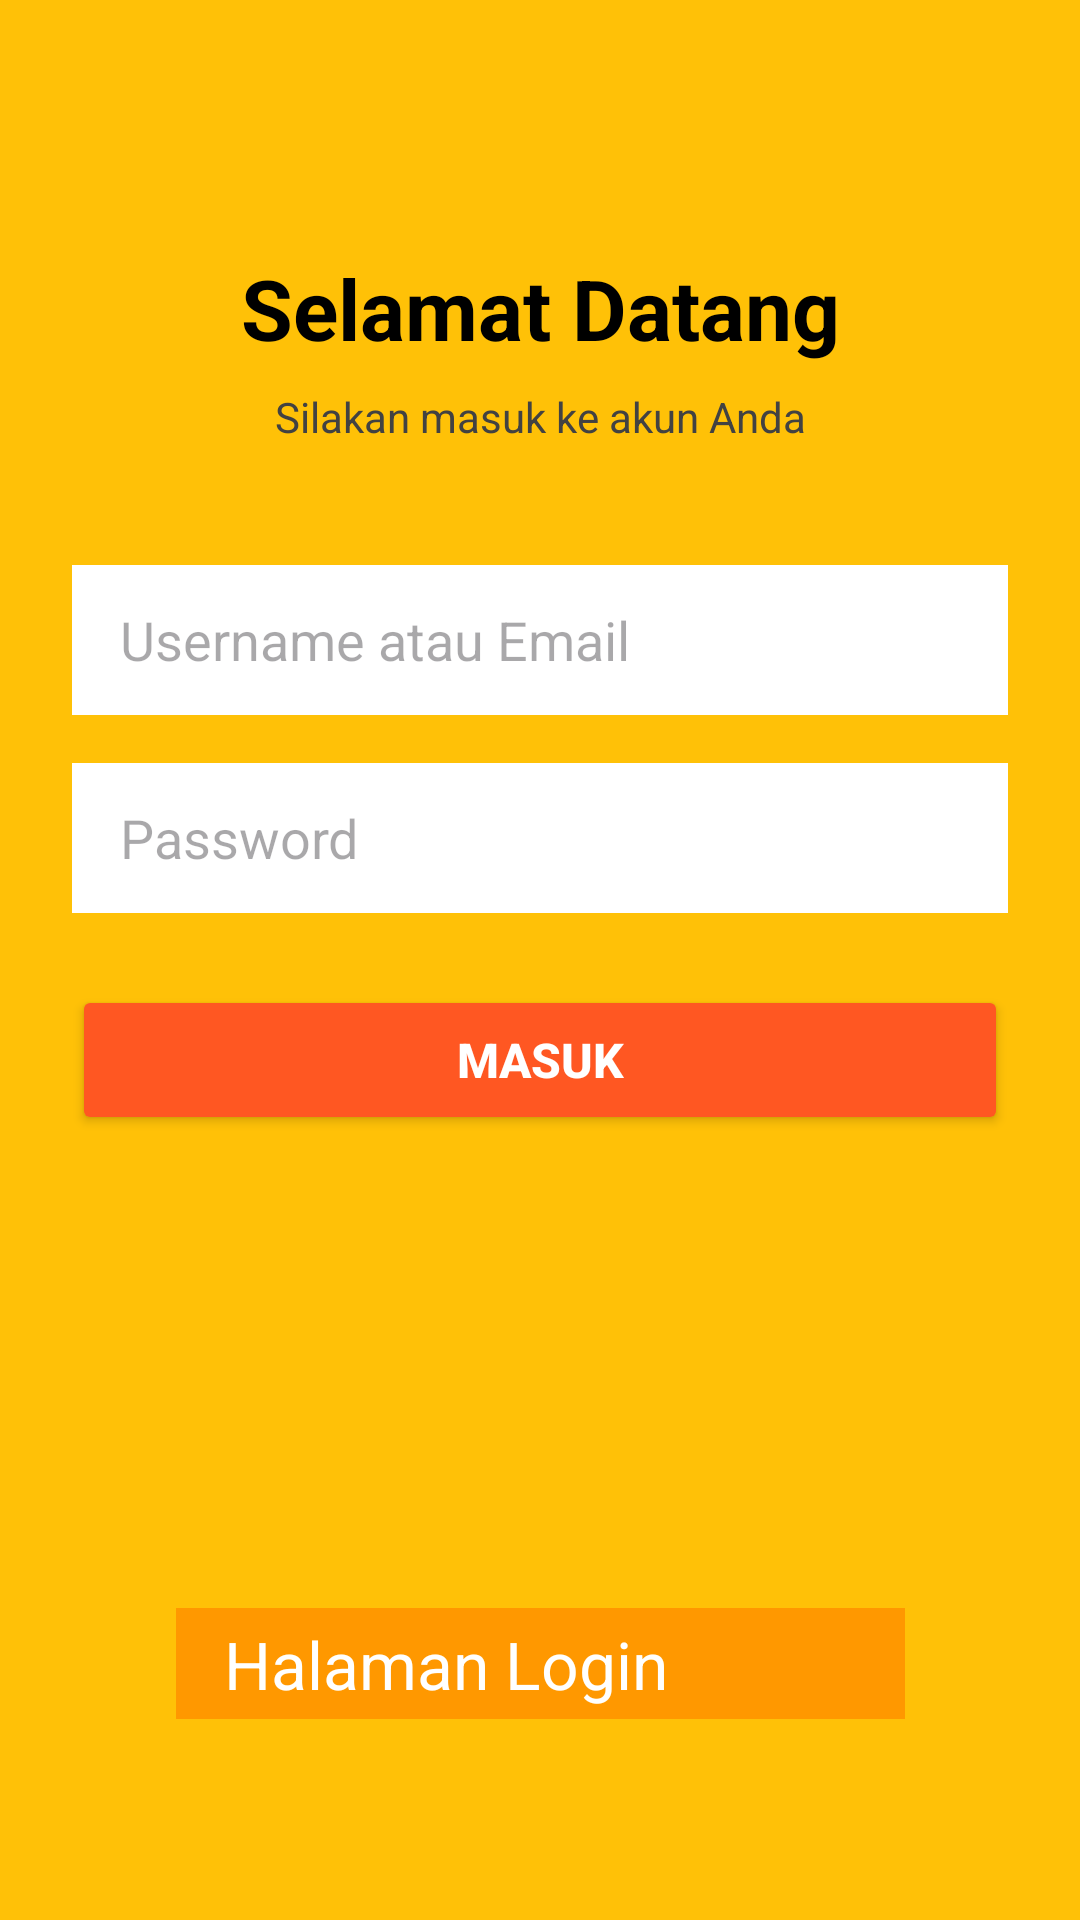

This screen was rendered from an Android layout file. Write that file and the resources it references.
<!-- AndroidManifest.xml: application theme Theme.FGFLAYS -->
<!-- res/layout/activity_halaman_login.xml -->
<?xml version="1.0" encoding="utf-8"?>
<androidx.constraintlayout.widget.ConstraintLayout
    xmlns:android="http://schemas.android.com/apk/res/android"
    xmlns:app="http://schemas.android.com/apk/res-auto"
    android:layout_width="match_parent"
    android:layout_height="match_parent"
    android:background="#FFC107"
    android:padding="24dp">

    <androidx.appcompat.widget.Toolbar
        android:id="@+id/toolbarLogin"
        android:layout_width="243dp"
        android:layout_height="37dp"
        android:layout_marginTop="512dp"
        android:background="#FF9800"
        app:layout_constraintEnd_toEndOf="parent"
        app:layout_constraintStart_toStartOf="parent"
        app:layout_constraintTop_toTopOf="parent"
        app:title="Halaman Login"
        app:titleTextColor="#FFFFFF" />

    <TextView
        android:id="@+id/tvTitle"
        android:layout_width="wrap_content"
        android:layout_height="wrap_content"
        android:layout_marginTop="60dp"
        android:text="Selamat Datang"
        android:textColor="#000000"
        android:textSize="28sp"
        android:textStyle="bold"
        app:layout_constraintEnd_toEndOf="parent"
        app:layout_constraintStart_toStartOf="parent"
        app:layout_constraintTop_toTopOf="parent" />

    <TextView
        android:id="@+id/tvSubtitle"
        android:layout_width="wrap_content"
        android:layout_height="wrap_content"
        android:layout_marginTop="8dp"
        android:text="Silakan masuk ke akun Anda"
        android:textColor="#424242"
        android:textSize="14sp"
        app:layout_constraintEnd_toEndOf="parent"
        app:layout_constraintStart_toStartOf="parent"
        app:layout_constraintTop_toBottomOf="@id/tvTitle" />

    <EditText
        android:id="@+id/etUsername"
        android:layout_width="0dp"
        android:layout_height="50dp"
        android:layout_marginTop="40dp"
        android:background="#FFFFFF"
        android:hint="Username atau Email"
        android:inputType="textEmailAddress"
        android:paddingHorizontal="16dp"
        app:layout_constraintEnd_toEndOf="parent"
        app:layout_constraintStart_toStartOf="parent"
        app:layout_constraintTop_toBottomOf="@id/tvSubtitle" />

    <EditText
        android:id="@+id/etPassword"
        android:layout_width="0dp"
        android:layout_height="50dp"
        android:layout_marginTop="16dp"
        android:background="#FFFFFF"
        android:hint="Password"
        android:inputType="textPassword"
        android:paddingHorizontal="16dp"
        app:layout_constraintEnd_toEndOf="parent"
        app:layout_constraintStart_toStartOf="parent"
        app:layout_constraintTop_toBottomOf="@id/etUsername" />

    <Button
        android:id="@+id/btnLoginSubmit"
        android:layout_width="0dp"
        android:layout_height="50dp"
        android:layout_marginTop="24dp"
        android:backgroundTint="#FF5722"
        android:text="MASUK"
        android:textColor="#FFFFFF"
        android:textSize="16sp"
        android:textStyle="bold"
        app:layout_constraintEnd_toEndOf="parent"
        app:layout_constraintStart_toStartOf="parent"
        app:layout_constraintTop_toBottomOf="@id/etPassword" />

</androidx.constraintlayout.widget.ConstraintLayout>
<!-- resources referenced by this layout -->
<resources>
  <style name="Theme.FGFLAYS" parent="Theme.Material3.DayNight.NoActionBar">
          
      </style>
</resources>
